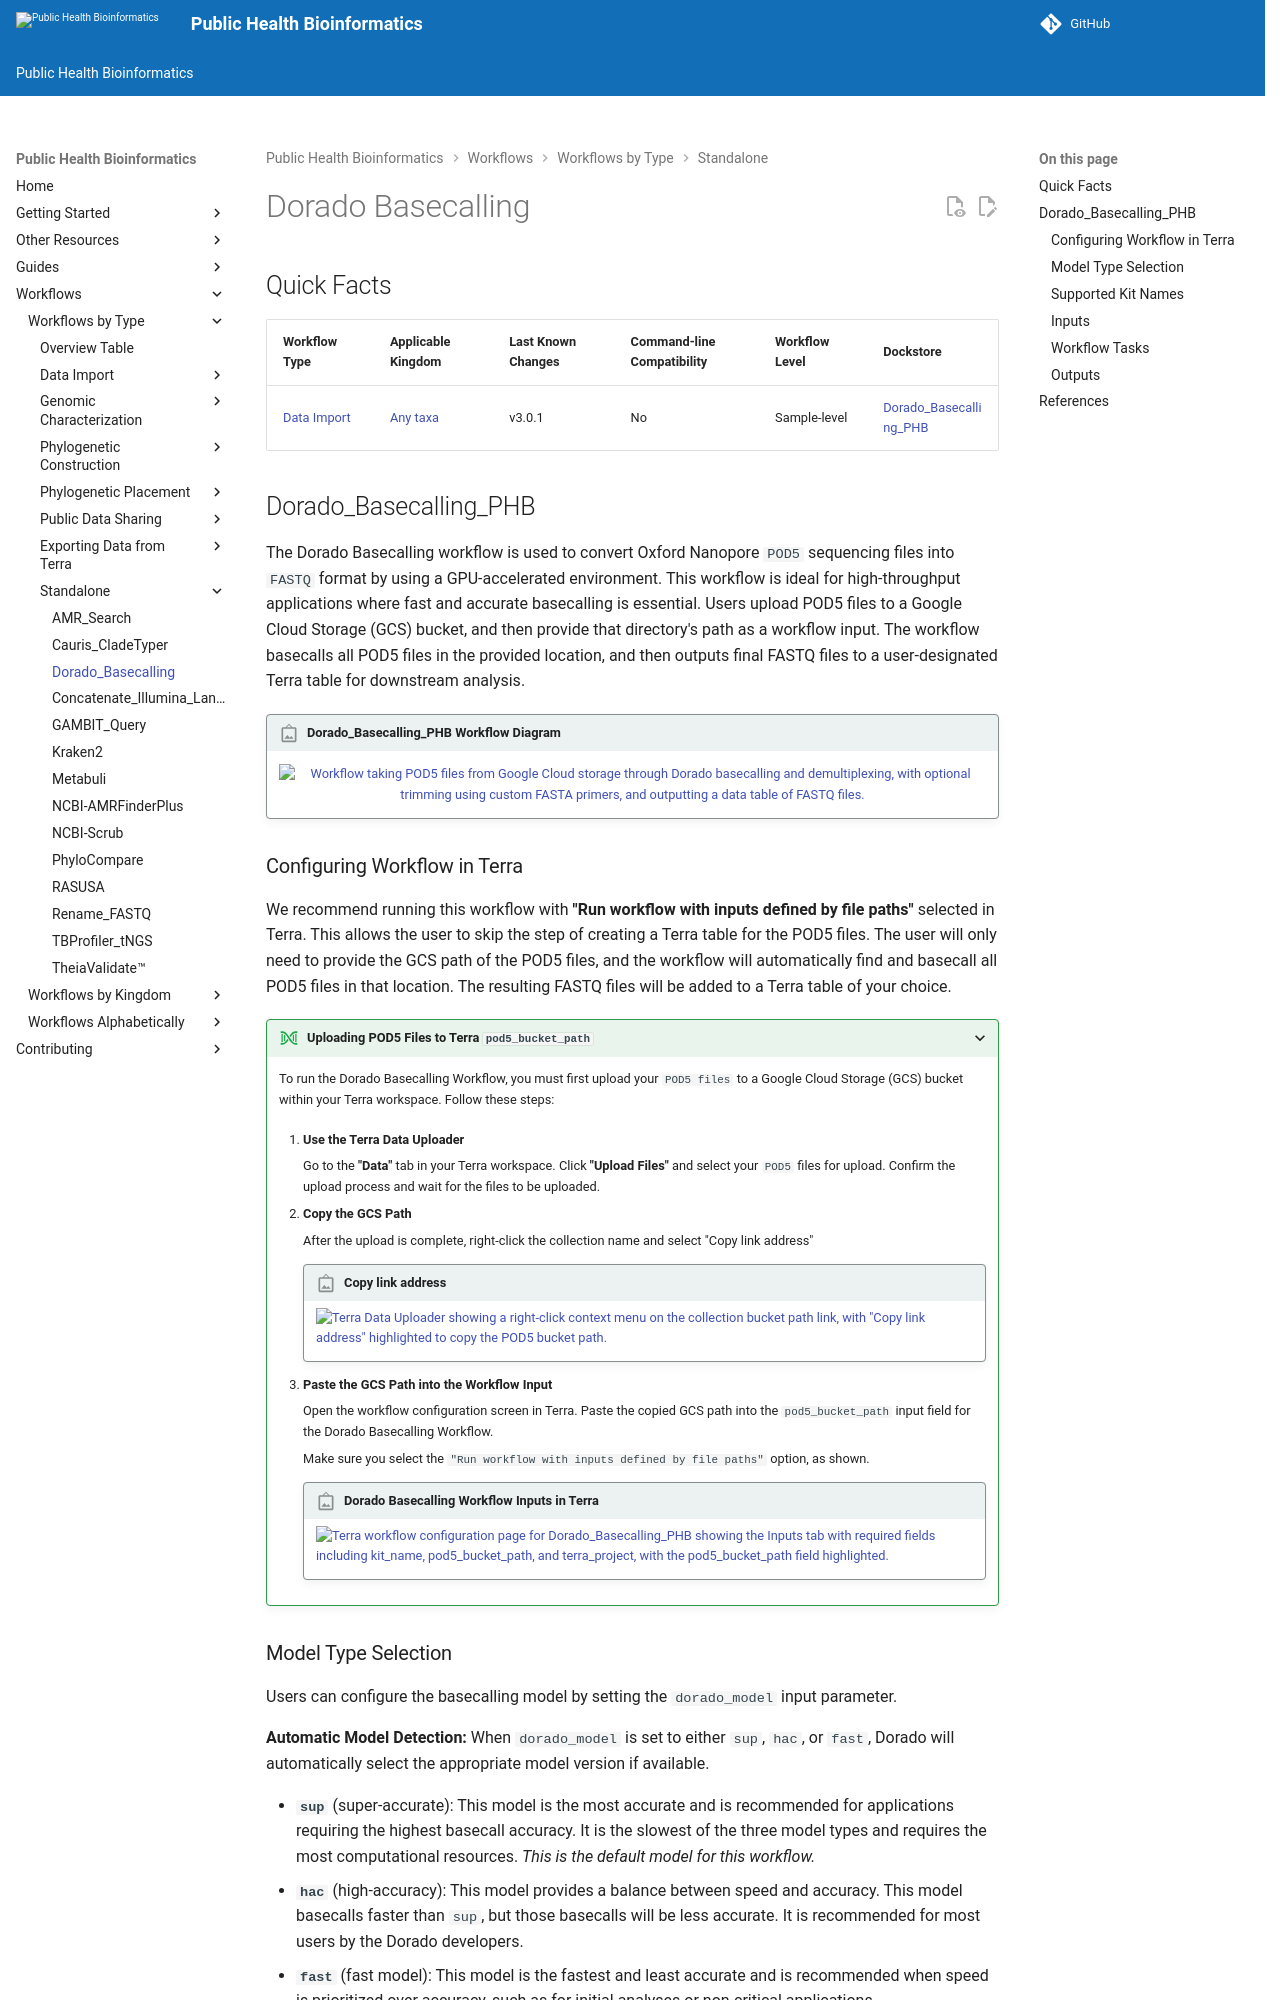

repository: theiagen/public_health_bioinformatics · page: v4.3.1/workflows/standalone/dorado_basecalling/index.html · generator: mkdocs

# Dorado Basecalling

## Quick Facts

{{ render_tsv_table("docs/assets/tables/all_workflows.tsv", sort_by="Name", filters={"Name": "[**Dorado_Basecalling**](../workflows/standalone/dorado_basecalling.md)"}, columns=["Workflow Type", "Applicable Kingdom", "Last Known Changes", "Command-line Compatibility","Workflow Level", "Dockstore"]) }}

## Dorado_Basecalling_PHB

The Dorado Basecalling workflow is used to convert Oxford Nanopore `POD5` sequencing files into `FASTQ` format by using a GPU-accelerated environment. This workflow is ideal for high-throughput applications where fast and accurate basecalling is essential. Users upload POD5 files to a Google Cloud Storage (GCS) bucket, and then provide that directory's path as a workflow input. The workflow basecalls all POD5 files in the provided location, and then outputs final FASTQ files to a user-designated Terra table for downstream analysis.

!!! caption "Dorado_Basecalling_PHB Workflow Diagram"
    <div style="text-align: center;">
    ![Workflow taking POD5 files from Google Cloud storage through Dorado basecalling and demultiplexing, with optional trimming using custom FASTA primers, and outputting a data table of FASTQ files.](../../assets/figures/Dorado_Basecalling_PHB.png){: onload="this.width/=2;this.onload=null;" }
    </div>
